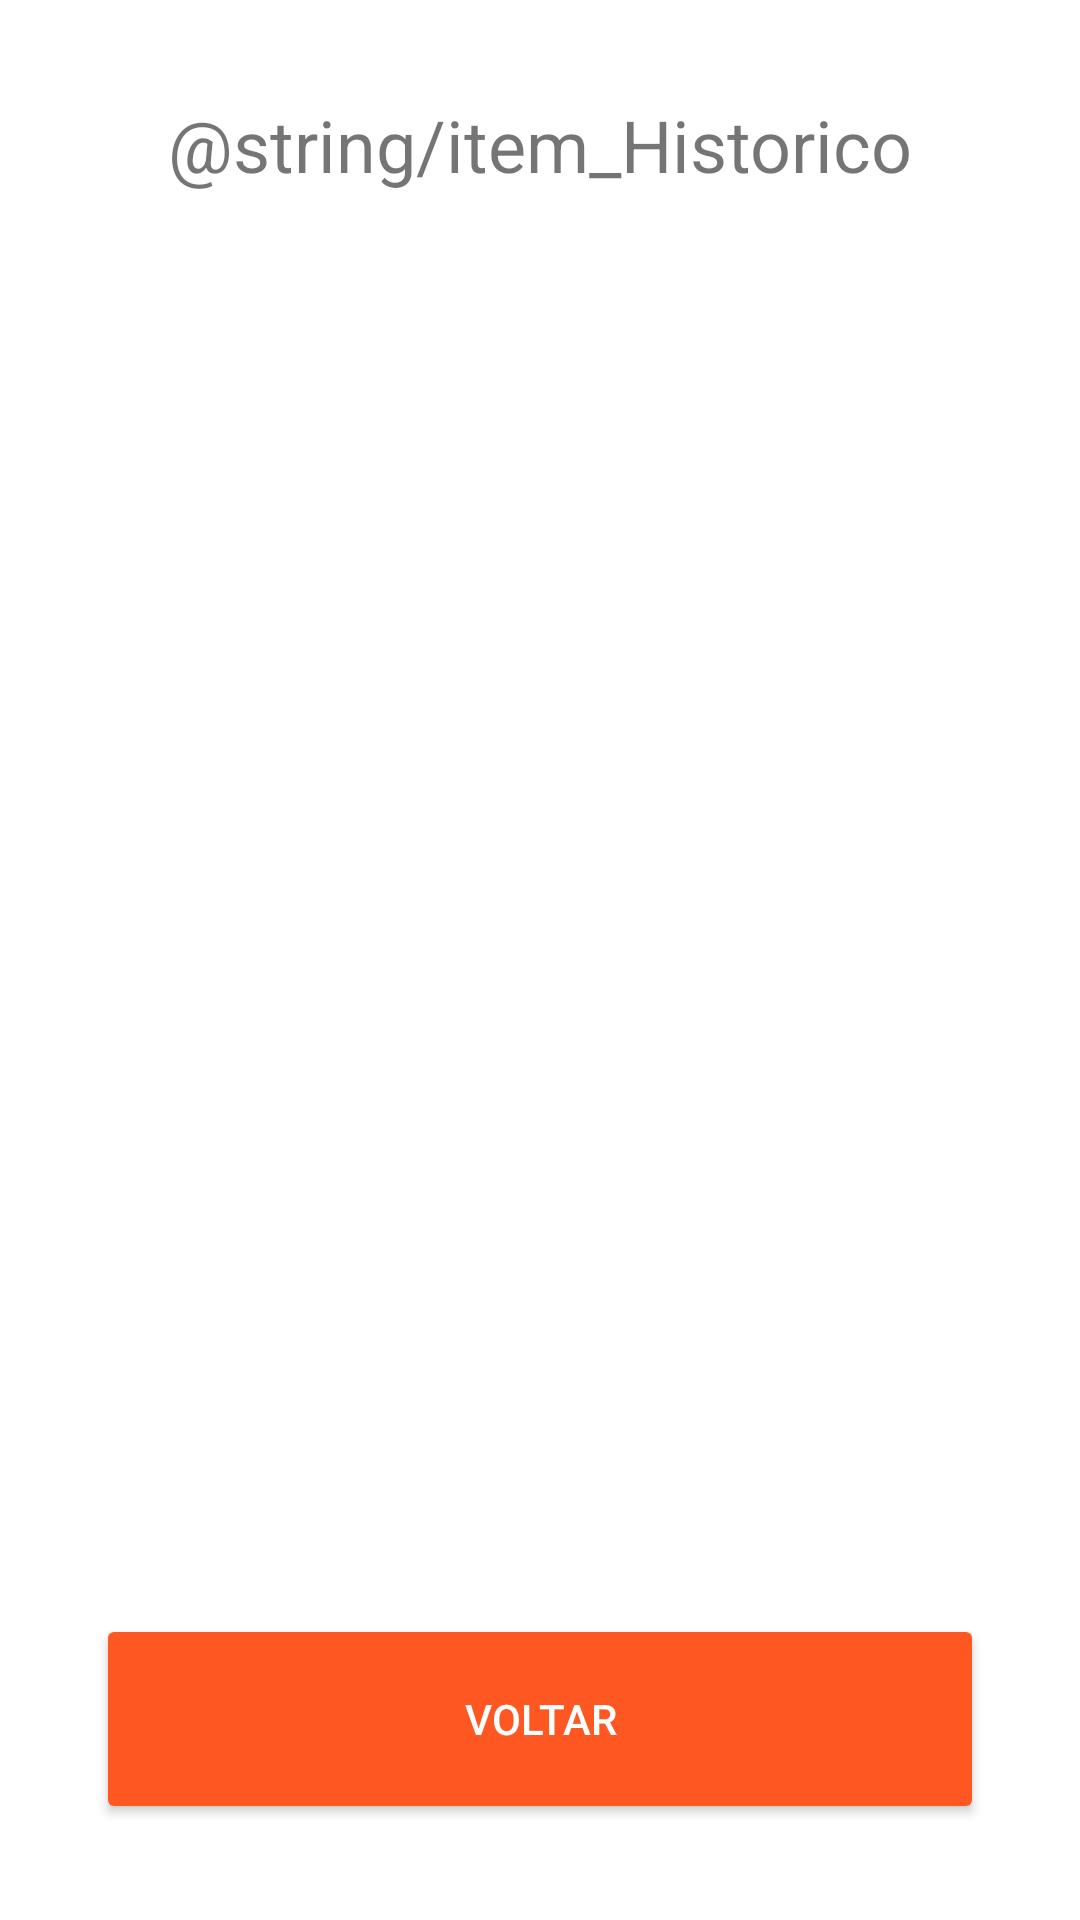

Android layout source for this screen:
<!-- AndroidManifest.xml: application theme AppTheme -->
<!-- res/layout/activity_historico.xml -->
<?xml version="1.0" encoding="utf-8"?>
<android.support.constraint.ConstraintLayout xmlns:android="http://schemas.android.com/apk/res/android"
    xmlns:app="http://schemas.android.com/apk/res-auto"
    xmlns:tools="http://schemas.android.com/tools"
    android:layout_width="match_parent"
    android:layout_height="match_parent"
    android:theme="@style/ThemeOverlay.AppCompat.Light"
    tools:context=".activity.HistoricoActivity">

    <TextView
        android:id="@+id/textView3"
        android:layout_width="0dp"
        android:layout_height="wrap_content"
        android:layout_marginEnd="16dp"
        android:layout_marginStart="16dp"
        android:layout_marginTop="32dp"
        android:text="@string/item_Historico"
        android:textAlignment="center"
        android:textSize="24sp"
        app:layout_constraintBottom_toTopOf="@+id/listExp"
        app:layout_constraintEnd_toEndOf="parent"
        app:layout_constraintHorizontal_bias="0.5"
        app:layout_constraintStart_toStartOf="parent"
        app:layout_constraintTop_toTopOf="parent" />

    <TextView
        android:id="@+id/txtNaoTemHist"
        android:layout_width="wrap_content"
        android:layout_height="wrap_content"
        android:layout_marginBottom="8dp"
        android:layout_marginEnd="8dp"
        android:layout_marginStart="8dp"
        android:layout_marginTop="8dp"
        android:text="Sem Historico =("
        android:textSize="24sp"
        android:visibility="invisible"
        app:layout_constraintBottom_toBottomOf="@+id/listExp"
        app:layout_constraintEnd_toEndOf="@+id/listExp"
        app:layout_constraintStart_toStartOf="@+id/listExp"
        app:layout_constraintTop_toTopOf="@+id/listExp" />

    <ExpandableListView
        android:id="@+id/listExp"
        android:layout_width="0dp"
        android:layout_height="0dp"
        android:layout_marginBottom="32dp"
        android:layout_marginEnd="16dp"
        android:layout_marginStart="16dp"
        android:layout_marginTop="16dp"
        app:layout_constraintBottom_toTopOf="@+id/btnVoltarHistorico"
        app:layout_constraintEnd_toEndOf="parent"
        app:layout_constraintHorizontal_bias="0.5"
        app:layout_constraintStart_toStartOf="parent"
        app:layout_constraintTop_toBottomOf="@+id/textView3" />

    <Button
        android:id="@+id/btnVoltarHistorico"
        android:layout_width="0dp"
        android:layout_height="70dp"
        android:layout_marginBottom="32dp"
        android:layout_marginEnd="32dp"
        android:layout_marginStart="32dp"
        android:text="Voltar"
        android:theme="@style/botaoPadrao"
        app:layout_constraintBottom_toBottomOf="parent"
        app:layout_constraintEnd_toEndOf="parent"
        app:layout_constraintHorizontal_bias="0.5"
        app:layout_constraintStart_toStartOf="parent"
        app:layout_constraintTop_toBottomOf="@+id/listExp" />

</android.support.constraint.ConstraintLayout>
<!-- resources referenced by this layout -->
<resources>
  <style name="botaoPadrao" parent="Theme.AppCompat.Light">
           <item name="colorButtonNormal">@color/colorAccent</item>
           <item name="colorControlHighlight">@color/colorAccentLight</item>
           <item name="android:textColor">@color/colorIcons</item>
           <item name="android:state_enabled">@color/colorAccentLight</item>
       </style>
  <style name="AppTheme" parent="Theme.AppCompat.Light.NoActionBar">
          <item name="colorPrimary">@color/colorPrimary</item>
          <item name="colorPrimaryDark">@color/colorPrimaryDark</item>
          <item name="colorAccent">@color/colorAccent</item>
          <item name="colorControlHighlight">@color/colorDivider</item>
          <item name="android:windowBackground">@color/colorIcons</item>
          <item name="android:panelFullBackground">@color/colorIcons</item>
  
       </style>
  <color name="colorAccent">#ff5722</color>
  <color name="colorAccentLight">#fd8058</color>
  <color name="colorIcons">#FFFFFF</color>
  <color name="colorPrimary">#3f51b5</color>
  <color name="colorPrimaryDark">#303F9F</color>
  <color name="colorDivider">#BDBDBD</color>
</resources>
